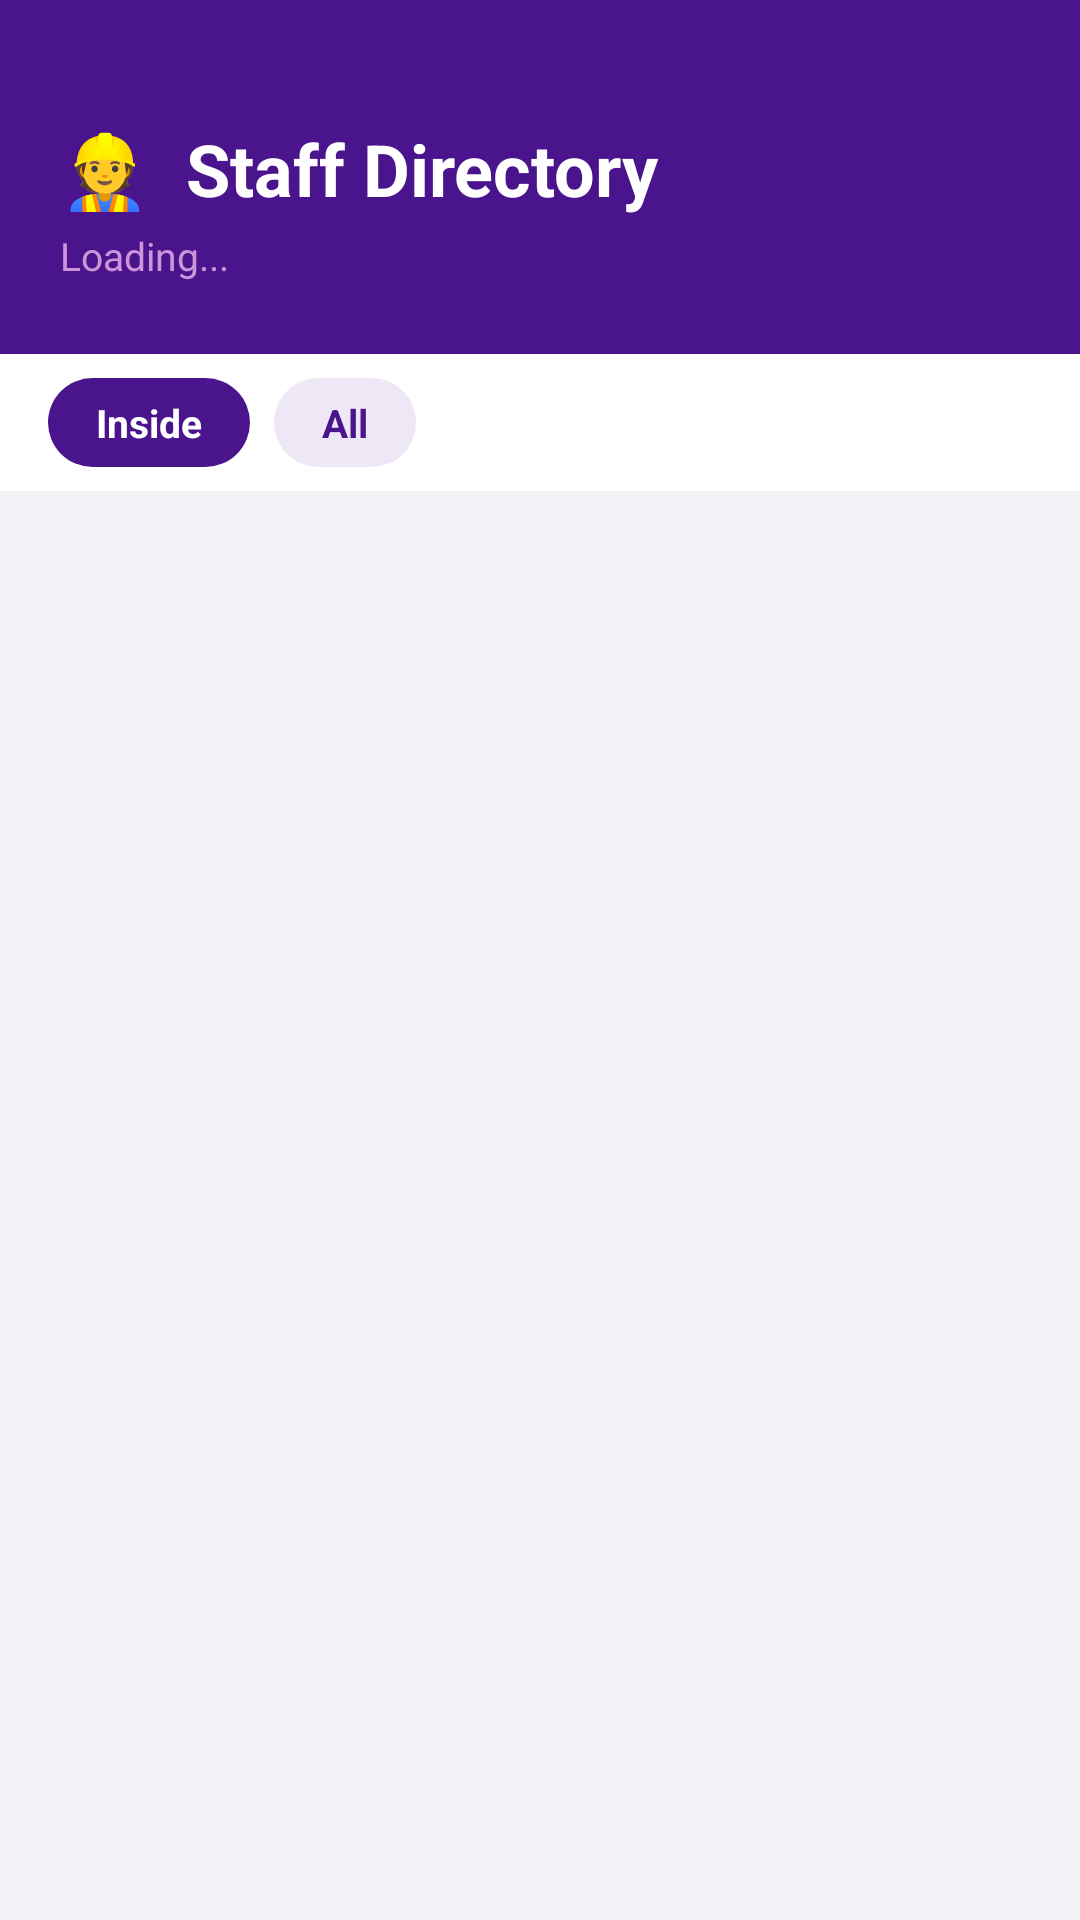

This screen was rendered from an Android layout file. Write that file and the resources it references.
<!-- AndroidManifest.xml: application theme Theme.MyApplication -->
<!-- res/layout/activity_staff.xml -->
<?xml version="1.0" encoding="utf-8"?>
<ScrollView xmlns:android="http://schemas.android.com/apk/res/android"
    xmlns:app="http://schemas.android.com/apk/res-auto"
    android:layout_width="match_parent"
    android:layout_height="match_parent"
    android:background="#F0F2F5"
    android:fillViewport="true">

    <LinearLayout
        android:layout_width="match_parent"
        android:layout_height="wrap_content"
        android:orientation="vertical">

        
        <LinearLayout
            android:layout_width="match_parent"
            android:layout_height="wrap_content"
            android:background="#4A148C"
            android:orientation="vertical"
            android:paddingStart="20dp"
            android:paddingEnd="20dp"
            android:paddingTop="40dp"
            android:paddingBottom="24dp">

            <TextView
                android:layout_width="wrap_content"
                android:layout_height="wrap_content"
                android:text="👷  Staff Directory"
                android:textColor="#FFFFFF"
                android:textSize="24sp"
                android:textStyle="bold" />

            <TextView
                android:id="@+id/tvStaffCount"
                android:layout_width="wrap_content"
                android:layout_height="wrap_content"
                android:layout_marginTop="4dp"
                android:text="Loading..."
                android:textColor="#CE93D8"
                android:textSize="13sp" />
        </LinearLayout>

        
        <LinearLayout
            android:layout_width="match_parent"
            android:layout_height="wrap_content"
            android:background="#FFFFFF"
            android:orientation="horizontal"
            android:paddingStart="16dp"
            android:paddingEnd="16dp"
            android:paddingTop="8dp"
            android:paddingBottom="8dp">

            <TextView
                android:id="@+id/tabInsideStaff"
                android:layout_width="wrap_content"
                android:layout_height="wrap_content"
                android:text="Inside"
                android:textColor="#FFFFFF"
                android:textSize="13sp"
                android:textStyle="bold"
                android:background="@drawable/tab_staff_selected"
                android:paddingStart="16dp" android:paddingEnd="16dp"
                android:paddingTop="6dp" android:paddingBottom="6dp"
                android:layout_marginEnd="8dp" />

            <TextView
                android:id="@+id/tabAllStaff"
                android:layout_width="wrap_content"
                android:layout_height="wrap_content"
                android:text="All"
                android:textColor="#4A148C"
                android:textSize="13sp"
                android:textStyle="bold"
                android:background="@drawable/tab_staff_unselected"
                android:paddingStart="16dp" android:paddingEnd="16dp"
                android:paddingTop="6dp" android:paddingBottom="6dp" />

        </LinearLayout>

        
        <ProgressBar
            android:id="@+id/progressBarStaff"
            android:layout_width="wrap_content"
            android:layout_height="wrap_content"
            android:layout_gravity="center"
            android:layout_marginTop="32dp"
            android:visibility="gone" />

        
        <LinearLayout
            android:id="@+id/layoutStaffEmpty"
            android:layout_width="match_parent"
            android:layout_height="wrap_content"
            android:orientation="vertical"
            android:gravity="center"
            android:padding="40dp"
            android:visibility="gone">

            <TextView android:layout_width="wrap_content" android:layout_height="wrap_content"
                android:text="👷" android:textSize="48sp" />
            <TextView android:layout_width="wrap_content" android:layout_height="wrap_content"
                android:text="No staff currently inside"
                android:textColor="#37474F" android:textSize="16sp" android:textStyle="bold"
                android:layout_marginTop="12dp" />
            <TextView android:layout_width="wrap_content" android:layout_height="wrap_content"
                android:text="Staff who check in will appear here"
                android:textColor="#78909C" android:textSize="13sp"
                android:layout_marginTop="4dp" android:gravity="center" />
        </LinearLayout>

        
        <LinearLayout
            android:id="@+id/layoutStaffList"
            android:layout_width="match_parent"
            android:layout_height="wrap_content"
            android:orientation="vertical"
            android:paddingStart="16dp"
            android:paddingEnd="16dp"
            android:paddingTop="12dp"
            android:paddingBottom="32dp" />

    </LinearLayout>
</ScrollView>
<!-- resources referenced by this layout -->
<resources>
  <!-- drawable tab_staff_selected (drawable) -->
  <?xml version="1.0" encoding="utf-8"?>
  <shape xmlns:android="http://schemas.android.com/apk/res/android"
      android:shape="rectangle">
      <solid android:color="#4A148C" />
      <corners android:radius="20dp" />
  </shape>
  <!-- drawable tab_staff_unselected (drawable) -->
  <?xml version="1.0" encoding="utf-8"?>
  <shape xmlns:android="http://schemas.android.com/apk/res/android"
      android:shape="rectangle">
      <solid android:color="#EDE7F6" />
      <corners android:radius="20dp" />
  </shape>
  <style name="Theme.MyApplication" parent="Theme.MaterialComponents.Light.NoActionBar">
      </style>
</resources>
